pico-8 play session: hold ← + tap ❎, after a click and taps of 🅾, ❎, 🅾+❎, 🅾 in the second before t = 0

[t = 1 s] hold ← ~1s, tap ❎ ~2×
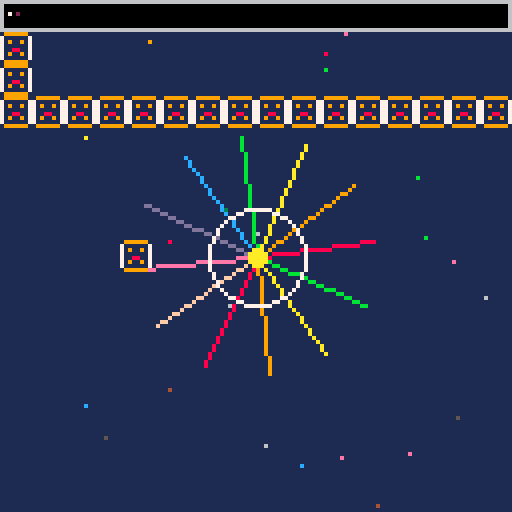
[t = 2 s] hold ← ~2s, tap ❎ ~4×
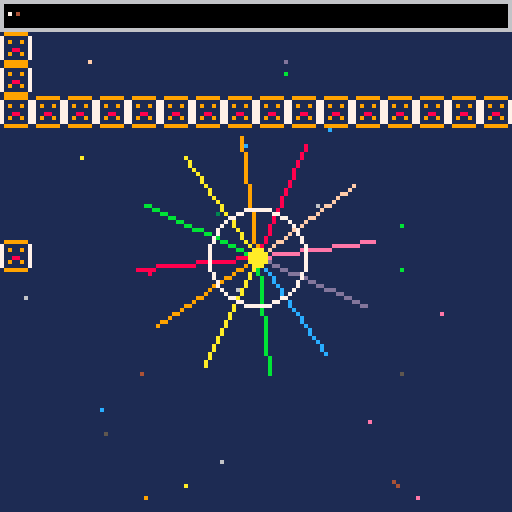

pico-8 cartridge
version 42
__lua__
-- ThumbyP8 phase 1+2 test cart
-- exercises: cls, rectfill, circfill, line, spr, map, btn,
-- camera, color, palette, the table helpers, sin/cos, fget.
--
-- NOTE: must be valid Lua 5.4 — the PICO-8 dialect rewriter
-- doesn't land until phase 3, so no `+=`, no `if(c)stmt`,
-- no `!=`, etc.

t = 0
px = 64
py = 64
particles = {}

function _init()
  srand(1)
  for i = 1, 30 do
    add(particles, {
      x = rnd(128),
      y = rnd(128),
      vx = (rnd(2) - 1) * 0.5,
      vy = (rnd(2) - 1) * 0.5,
      c = flr(rnd(15)) + 1
    })
  end
end

function _update()
  t = t + 1
  if btn(0) then px = px - 1 end
  if btn(1) then px = px + 1 end
  if btn(2) then py = py - 1 end
  if btn(3) then py = py + 1 end

  for p in all(particles) do
    p.x = p.x + p.vx
    p.y = p.y + p.vy
    if p.x < 0 then p.x = 128 end
    if p.x > 128 then p.x = 0 end
    if p.y < 0 then p.y = 128 end
    if p.y > 128 then p.y = 0 end
  end
end

-- Polyfill: PICO-8 ships `all()` for ipairs-style iteration; we
-- need to provide it ourselves until the dialect layer lands.
function all(t)
  local i = 0
  return function()
    i = i + 1
    if t[i] then return t[i] end
  end
end

function _draw()
  cls(1)

  -- starfield-ish background using particles
  for p in all(particles) do
    pset(p.x, p.y, p.c)
  end

  -- map: render the upper 16 tiles in the top-left
  map(0, 0, 0, 0, 16, 4)

  -- moving line spiral
  for i = 0, 11 do
    local a = (t / 60 + i / 12) % 1
    local x1 = 64 + cos(a) * 30
    local y1 = 64 + sin(a) * 30
    line(64, 64, x1, y1, 8 + (i % 8))
  end

  -- circle pulse
  local r = 8 + flr((sin(t / 30) + 1) * 6)
  circ(64, 64, r, 7)
  circfill(64, 64, 2, 10)

  -- player sprite (sprite 1) — drawn from gfx data we set below
  spr(1, px - 4, py - 4)

  -- HUD bar
  rectfill(0, 0, 127, 7, 0)
  rect(0, 0, 127, 7, 6)

  -- pixel position readout via palette colors
  pset(2, 3, 7)
  pset(4, 3, (px % 16))
  pset(6, 3, (py % 16))
end
__gfx__
00000000099999900000000000000000000000000000000000000000000000000000000000000000000000000000000000000000000000000000000000000000
00000000700000070000000000000000000000000000000000000000000000000000000000000000000000000000000000000000000000000000000000000000
00000000709009070000000000000000000000000000000000000000000000000000000000000000000000000000000000000000000000000000000000000000
00000000700000070000000000000000000000000000000000000000000000000000000000000000000000000000000000000000000000000000000000000000
00000000700880070000000000000000000000000000000000000000000000000000000000000000000000000000000000000000000000000000000000000000
00000000709009070000000000000000000000000000000000000000000000000000000000000000000000000000000000000000000000000000000000000000
00000000700000070000000000000000000000000000000000000000000000000000000000000000000000000000000000000000000000000000000000000000
00000000099999900000000000000000000000000000000000000000000000000000000000000000000000000000000000000000000000000000000000000000
__gff__
0000000000000000000000000000000000000000000000000000000000000000
0000000000000000000000000000000000000000000000000000000000000000
__map__
0101010101010101010101010101010101010101010101010101010101010101
0100000000000000000000000000000000000000000000000000000000000001
0100000000000000000000000000000000000000000000000000000000000001
0101010101010101010101010101010101010101010101010101010101010101
0000000000000000000000000000000000000000000000000000000000000000
0000000000000000000000000000000000000000000000000000000000000000
0000000000000000000000000000000000000000000000000000000000000000
0000000000000000000000000000000000000000000000000000000000000000
0000000000000000000000000000000000000000000000000000000000000000
0000000000000000000000000000000000000000000000000000000000000000
0000000000000000000000000000000000000000000000000000000000000000
0000000000000000000000000000000000000000000000000000000000000000
0000000000000000000000000000000000000000000000000000000000000000
0000000000000000000000000000000000000000000000000000000000000000
0000000000000000000000000000000000000000000000000000000000000000
0000000000000000000000000000000000000000000000000000000000000000
0000000000000000000000000000000000000000000000000000000000000000
0000000000000000000000000000000000000000000000000000000000000000
0000000000000000000000000000000000000000000000000000000000000000
0000000000000000000000000000000000000000000000000000000000000000
0000000000000000000000000000000000000000000000000000000000000000
0000000000000000000000000000000000000000000000000000000000000000
0000000000000000000000000000000000000000000000000000000000000000
0000000000000000000000000000000000000000000000000000000000000000
0000000000000000000000000000000000000000000000000000000000000000
0000000000000000000000000000000000000000000000000000000000000000
0000000000000000000000000000000000000000000000000000000000000000
0000000000000000000000000000000000000000000000000000000000000000
0000000000000000000000000000000000000000000000000000000000000000
0000000000000000000000000000000000000000000000000000000000000000
0000000000000000000000000000000000000000000000000000000000000000
0000000000000000000000000000000000000000000000000000000000000000
